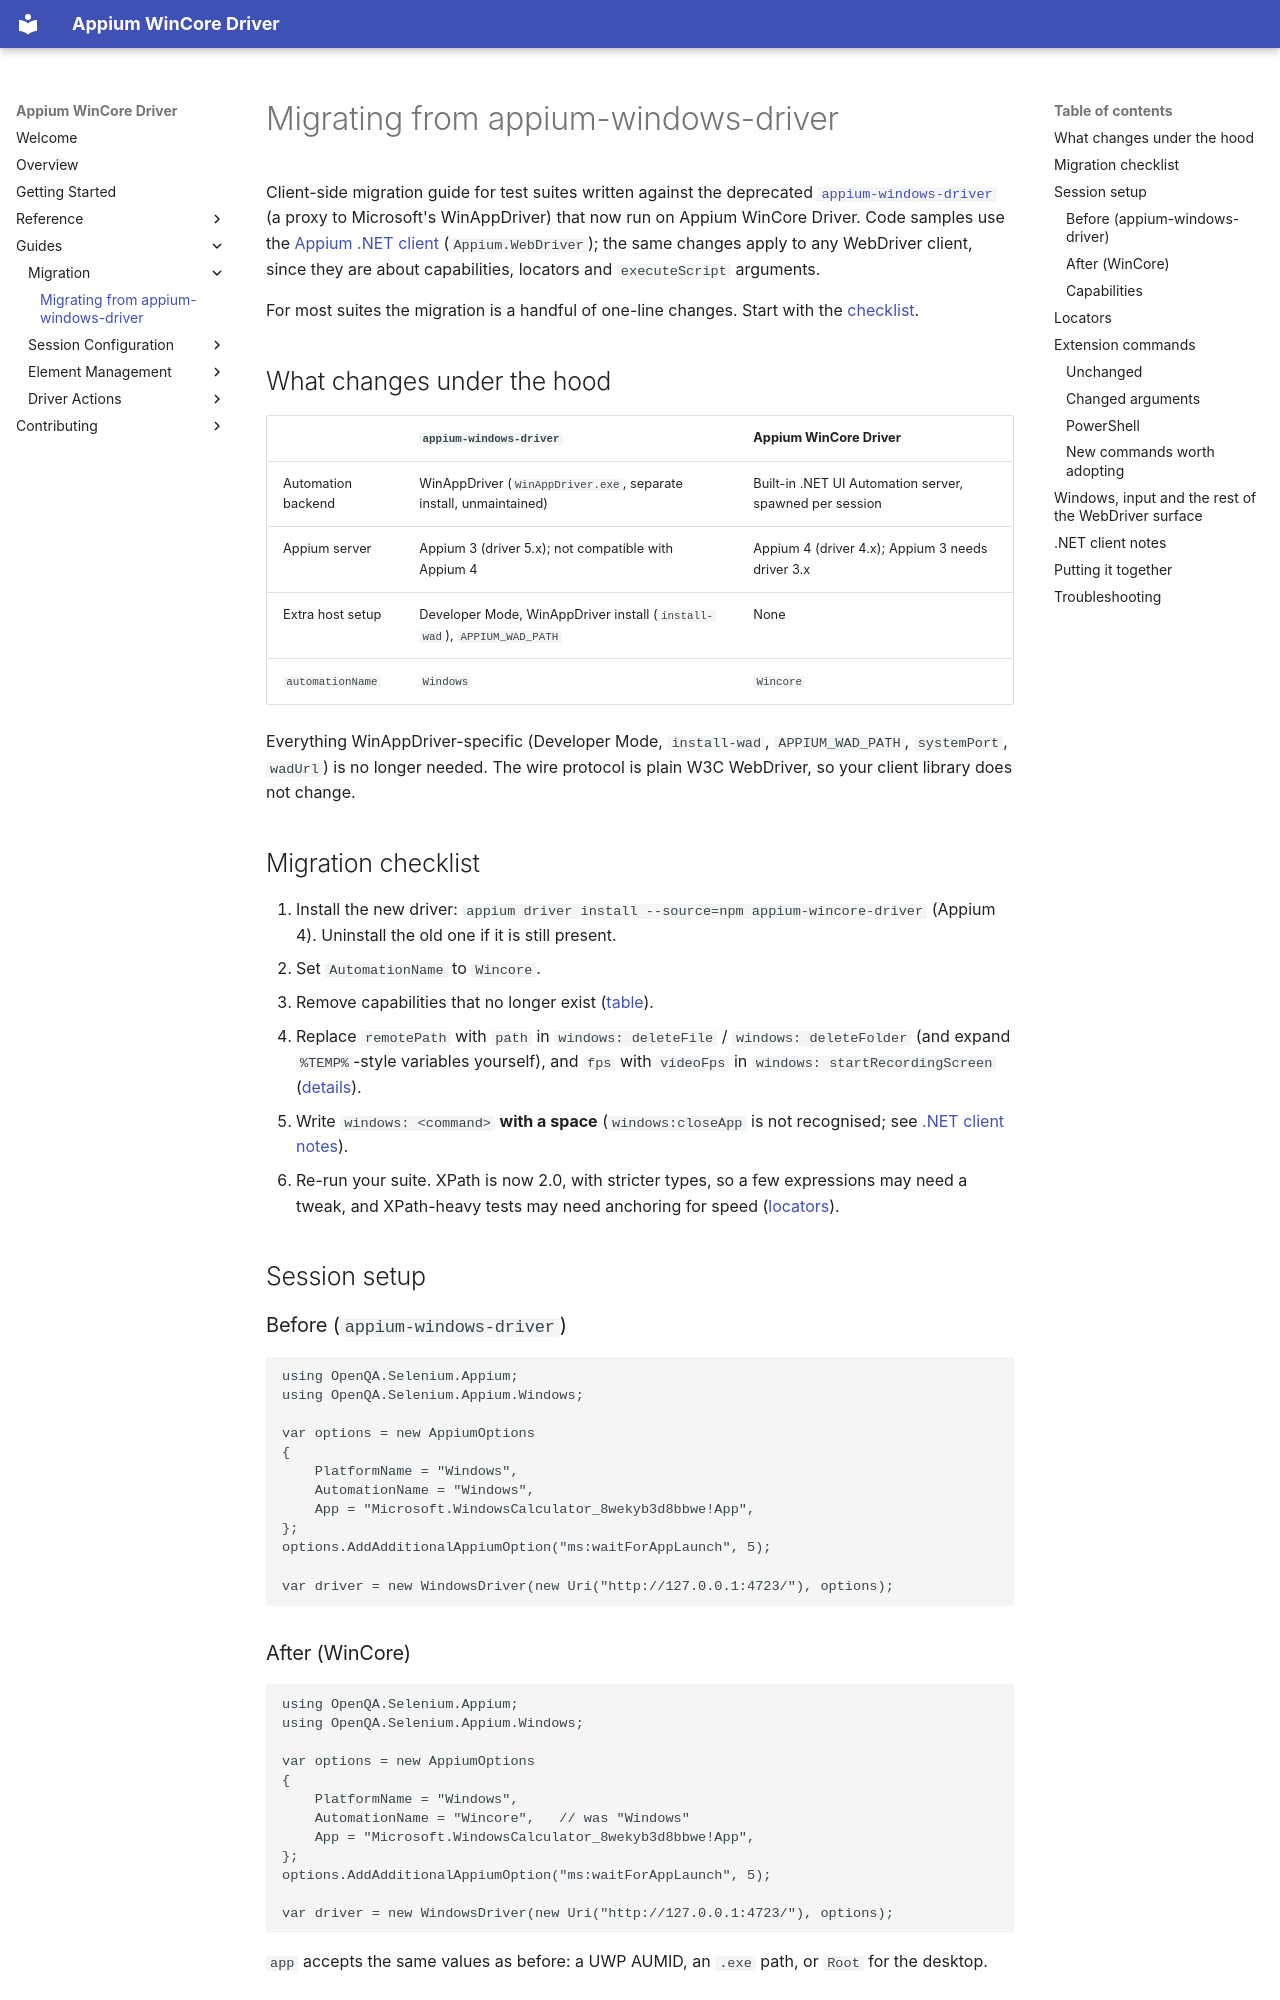

repository: appium/appium-wincore-driver · page: guides/migration-from-appium-windows-driver/index.html · generator: mkdocs

---
title: Migrating from appium-windows-driver
---

Client-side migration guide for test suites written against the deprecated
[`appium-windows-driver`](https://github.com/appium/appium-windows-driver)
(a proxy to Microsoft's WinAppDriver) that now run on Appium WinCore Driver.
Code samples use the [Appium .NET client](https://github.com/appium/dotnet-client)
(`Appium.WebDriver`); the same changes apply to any WebDriver client, since
they are about capabilities, locators and `executeScript` arguments.

For most suites the migration is a handful of one-line changes. Start with
the [checklist](#migration-checklist).

## What changes under the hood

| | `appium-windows-driver` | Appium WinCore Driver |
| --- | --- | --- |
| Automation backend | WinAppDriver (`WinAppDriver.exe`, separate install, unmaintained) | Built-in .NET UI Automation server, spawned per session |
| Appium server | Appium 3 (driver 5.x); not compatible with Appium 4 | Appium 4 (driver 4.x); Appium 3 needs driver 3.x |
| Extra host setup | Developer Mode, WinAppDriver install (`install-wad`), `APPIUM_WAD_PATH` | None |
| `automationName` | `Windows` | `Wincore` |

Everything WinAppDriver-specific (Developer Mode, `install-wad`,
`APPIUM_WAD_PATH`, `systemPort`, `wadUrl`) is no longer needed. The wire
protocol is plain W3C WebDriver, so your client library does not change.

## Migration checklist

1. Install the new driver: `appium driver install --source=npm appium-wincore-driver`
   (Appium 4). Uninstall the old one if it is still present.
2. Set `AutomationName` to `Wincore`.
3. Remove capabilities that no longer exist ([table](#capabilities)).
4. Replace `remotePath` with `path` in `windows: deleteFile` /
   `windows: deleteFolder` (and expand `%TEMP%`-style variables yourself),
   and `fps` with `videoFps` in `windows: startRecordingScreen`
   ([details](#extension-commands)).
5. Write `windows: <command>` **with a space** (`windows:closeApp` is not
   recognised; see [.NET client notes](#net-client-notes)).
6. Re-run your suite. XPath is now 2.0, with stricter types, so a few
   expressions may need a tweak, and XPath-heavy tests may need anchoring
   for speed ([locators](#locators)).

## Session setup

### Before (`appium-windows-driver`)

```csharp
using OpenQA.Selenium.Appium;
using OpenQA.Selenium.Appium.Windows;

var options = new AppiumOptions
{
    PlatformName = "Windows",
    AutomationName = "Windows",
    App = "Microsoft.WindowsCalculator_8wekyb3d8bbwe!App",
};
options.AddAdditionalAppiumOption("ms:waitForAppLaunch", 5);

var driver = new WindowsDriver(new Uri("http://127.0.0.1:4723/"), options);
```

### After (WinCore)

```csharp
using OpenQA.Selenium.Appium;
using OpenQA.Selenium.Appium.Windows;

var options = new AppiumOptions
{
    PlatformName = "Windows",
    AutomationName = "Wincore",   // was "Windows"
    App = "Microsoft.WindowsCalculator_8wekyb3d8bbwe!App",
};
options.AddAdditionalAppiumOption("ms:waitForAppLaunch", 5);

var driver = new WindowsDriver(new Uri("http://127.0.0.1:4723/"), options);
```

`app` accepts the same values as before: a UWP AUMID, an `.exe` path, or
`Root` for the desktop.
